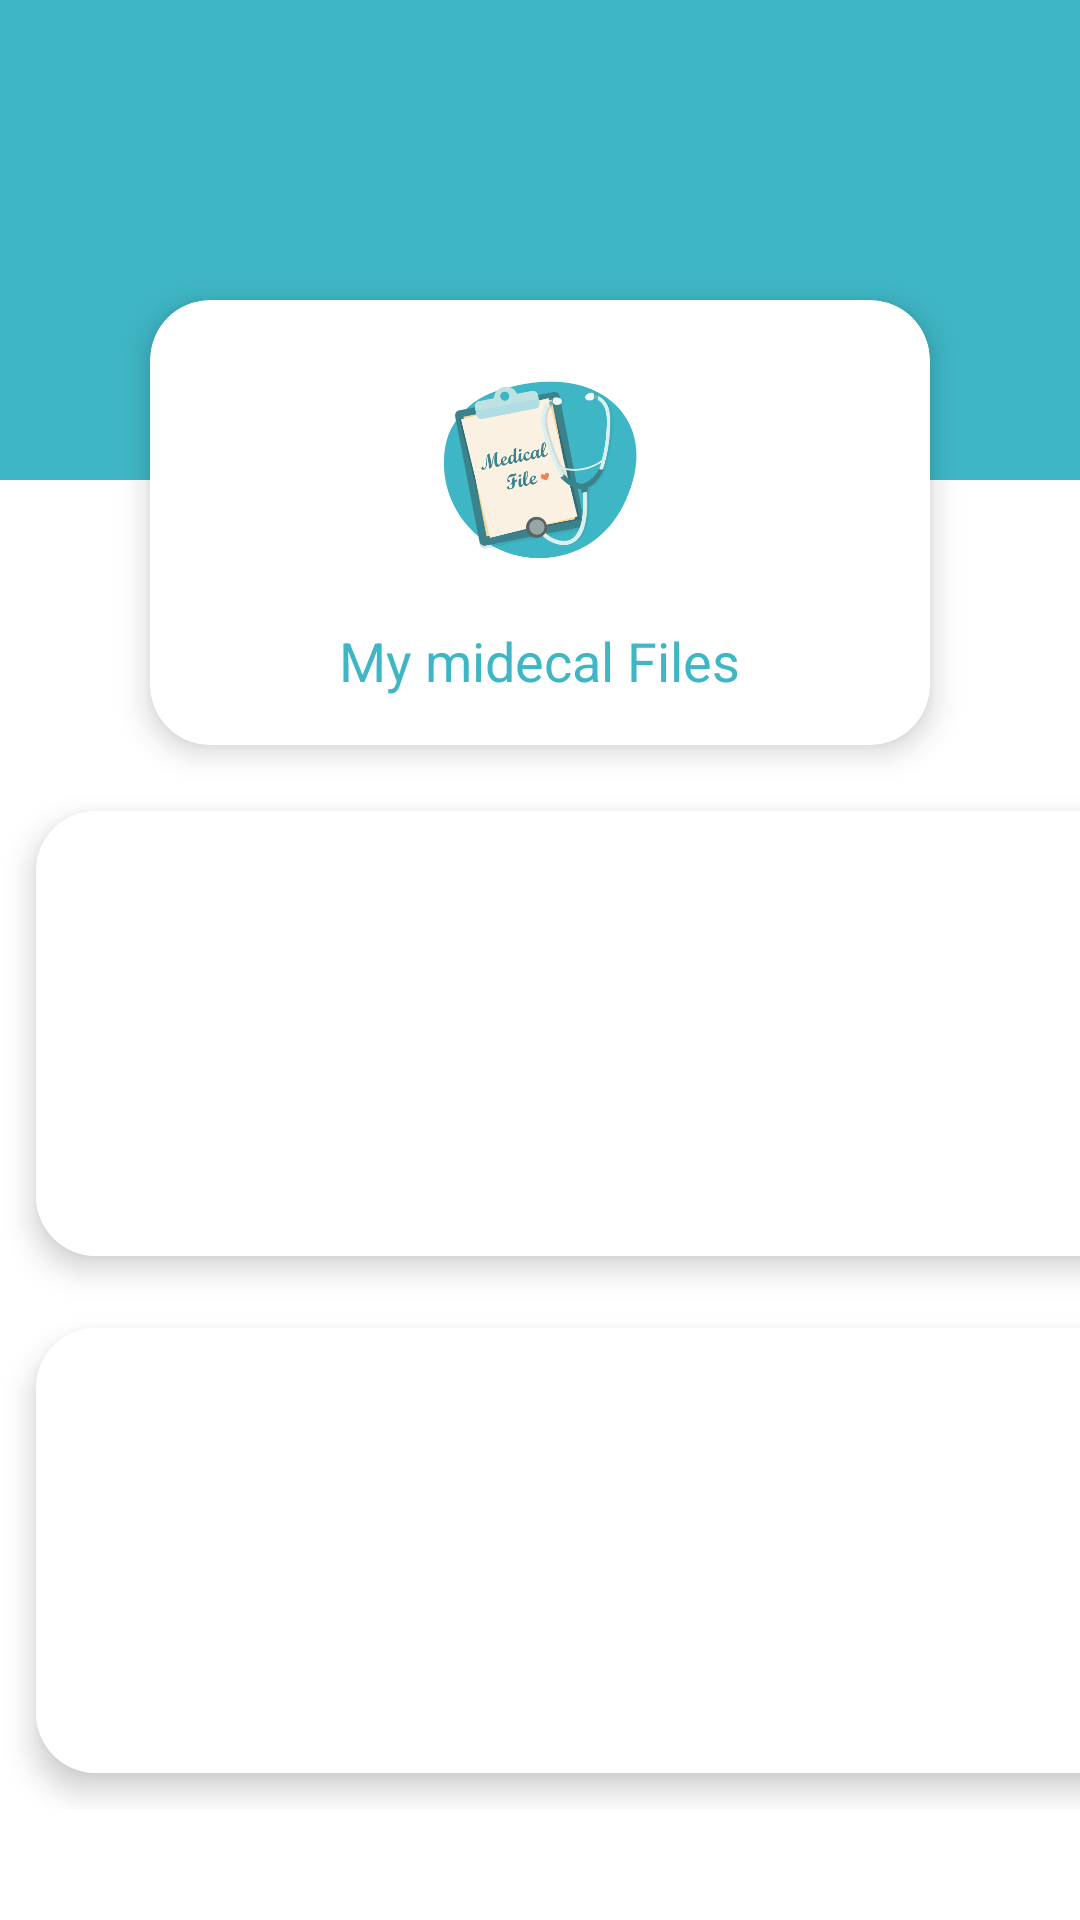

Write the Android layout XML for this screen, with the resource values it uses.
<!-- AndroidManifest.xml: application theme AppTheme -->
<!-- res/layout/fragment_home.xml -->
<?xml version="1.0" encoding="utf-8"?>
<RelativeLayout xmlns:android="http://schemas.android.com/apk/res/android"
    xmlns:app="http://schemas.android.com/apk/res-auto"
    android:layout_width="match_parent"
    android:layout_height="match_parent">

    <LinearLayout
        android:layout_width="match_parent"
        android:layout_height="match_parent"
        android:orientation="vertical">

        <View
            android:layout_width="match_parent"
            android:layout_height="0dp"
            android:layout_weight="1"
            android:background="@color/colorPrimary" />

        <View
            android:layout_width="match_parent"
            android:layout_height="0dp"
            android:layout_weight="3"
            android:background="@color/white" />
    </LinearLayout>
    <androidx.core.widget.NestedScrollView
        android:layout_width="match_parent"
        android:layout_height="match_parent">

    <LinearLayout
        android:layout_width="match_parent"
        android:layout_height="match_parent"
        android:orientation="vertical">

        <androidx.cardview.widget.CardView
            android:id="@+id/crd_file"
            android:layout_width="match_parent"
            android:layout_height="wrap_content"
            android:layout_rowWeight="1"
            android:layout_columnWeight="1"
            android:layout_marginLeft="50dp"
            android:layout_marginTop="100dp"
            android:layout_marginRight="50dp"
            android:layout_marginBottom="10dp"
            app:cardCornerRadius="20dp"
            app:cardElevation="6dp">

            <LinearLayout
                android:layout_width="match_parent"
                android:layout_height="match_parent"
                android:gravity="center"
                android:orientation="vertical"
                android:padding="16dp">

                <ImageView
                    android:layout_width="241dp"
                    android:layout_height="80dp"
                    android:src="@mipmap/logo" />

                <TextView
                    android:layout_width="wrap_content"
                    android:layout_height="wrap_content"
                    android:layout_marginTop="12dp"
                    android:text="@string/my_midecal_files"
                    android:textColor="@color/colorPrimary"
                    android:textSize="18sp" />

            </LinearLayout>

        </androidx.cardview.widget.CardView>

        <GridLayout
            android:layout_width="match_parent"
            android:layout_height="wrap_content"
            android:alignmentMode="alignMargins"
            android:columnCount="2"
            android:columnOrderPreserved="false"
            android:rowCount="2">

            <androidx.cardview.widget.CardView
                android:id="@+id/crd_disease"
                android:layout_width="wrap_content"
                android:layout_height="wrap_content"
                android:layout_rowWeight="1"
                android:layout_columnWeight="1"
                android:layout_margin="12dp"
                app:cardCornerRadius="20dp"
                app:cardElevation="6dp">

                <LinearLayout
                    android:layout_width="match_parent"
                    android:layout_height="match_parent"
                    android:background="@color/white"
                    android:gravity="center"
                    android:orientation="vertical"
                    android:padding="16dp">

                    <ImageView
                        android:layout_width="80dp"
                        android:layout_height="80dp"
                        android:src="@drawable/doc" />

                    <TextView
                        android:layout_width="wrap_content"
                        android:layout_height="wrap_content"
                        android:layout_marginTop="12dp"
                        android:text="@string/past_diseases"
                        android:textColor="@color/colorPrimary"
                        android:textSize="18sp" />

                </LinearLayout>

            </androidx.cardview.widget.CardView>

            <androidx.cardview.widget.CardView
                android:id="@+id/crd_examine"
                android:layout_width="wrap_content"
                android:layout_height="wrap_content"
                android:layout_rowWeight="1"
                android:layout_columnWeight="1"
                android:layout_margin="12dp"
                app:cardCornerRadius="20dp"
                app:cardElevation="6dp">
                <LinearLayout
                    android:layout_width="match_parent"
                    android:layout_height="match_parent"
                    android:background="@color/white"
                    android:gravity="center"
                    android:orientation="vertical"
                    android:padding="16dp">

                    <ImageView
                        android:layout_width="114dp"
                        android:layout_height="80dp"
                        android:src="@drawable/examination" />

                    <TextView
                        android:layout_width="wrap_content"
                        android:layout_height="wrap_content"
                        android:layout_marginTop="12dp"
                        android:text="@string/pastexamination"
                        android:textColor="@color/colorPrimary"
                        android:textSize="18sp" />

                </LinearLayout>

            </androidx.cardview.widget.CardView>

            <androidx.cardview.widget.CardView
                android:id="@+id/crd_surg"
                android:layout_width="wrap_content"
                android:layout_height="wrap_content"
                android:layout_rowWeight="1"
                android:layout_columnWeight="1"
                android:layout_margin="12dp"
                app:cardCornerRadius="20dp"
                app:cardElevation="6dp"

                >

                <LinearLayout
                    android:layout_width="match_parent"
                    android:layout_height="match_parent"
                    android:background="@color/white"
                    android:gravity="center"
                    android:orientation="vertical"
                    android:padding="16dp">

                    <ImageView
                        android:layout_width="108dp"
                        android:layout_height="80dp"
                        android:src="@drawable/sergury" />

                    <TextView
                        android:layout_width="wrap_content"
                        android:layout_height="wrap_content"
                        android:layout_marginTop="12dp"
                        android:text="@string/surgeries"
                        android:textColor="@color/colorPrimary"
                        android:textSize="18sp" />

                </LinearLayout>

            </androidx.cardview.widget.CardView>

            <androidx.cardview.widget.CardView
                android:id="@+id/crd_drug"
                android:layout_width="wrap_content"
                android:layout_height="wrap_content"
                android:layout_rowWeight="1"
                android:layout_columnWeight="1"
                android:layout_margin="12dp"
                app:cardCornerRadius="20dp"
                app:cardElevation="6dp"

                >

                <LinearLayout
                    android:layout_width="match_parent"
                    android:layout_height="match_parent"
                    android:background="@color/white"
                    android:gravity="center"
                    android:orientation="vertical"
                    android:padding="16dp">

                    <ImageView
                        android:layout_width="120dp"
                        android:layout_height="80dp"
                        android:src="@drawable/drug" />

                    <TextView
                        android:layout_width="wrap_content"
                        android:layout_height="wrap_content"
                        android:layout_marginTop="12dp"
                        android:text="@string/my_drugs"
                        android:textColor="@color/colorPrimary"
                        android:textSize="18sp" />

                </LinearLayout>

            </androidx.cardview.widget.CardView>

        </GridLayout>
    </LinearLayout>
    </androidx.core.widget.NestedScrollView>

</RelativeLayout>
<!-- resources referenced by this layout -->
<resources>
  <color name="colorPrimary">#3FB6C5</color>
  <color name="white">#FFFFFF</color>
  <!-- drawable doc: jpg bitmap (drawable-v24, 436857 bytes) -->
  <!-- drawable drug: jpg bitmap (drawable-v24, 568350 bytes) -->
  <!-- drawable examination: jpg bitmap (drawable-v24, 38603 bytes) -->
  <!-- drawable sergury: jpg bitmap (drawable-v24, 83347 bytes) -->
  <!-- mipmap logo: png bitmap (mipmap-hdpi, 29149 bytes) -->
  <string name="my_drugs">My Drugs</string>
  <string name="my_midecal_files">My midecal Files</string>
  <string name="past_diseases">Past Diseases</string>
  <string name="pastexamination">Past Examination</string>
  <string name="surgeries">Surgeries</string>
  <style name="AppTheme" parent="Theme.AppCompat.Light.NoActionBar">
          
          <item name="colorPrimary">@color/colorPrimary</item>
          <item name="colorPrimaryDark">@color/colorPrimaryDark</item>
          <item name="colorAccent">@color/colorAccent</item>
      </style>
  <color name="colorPrimaryDark">#3C858E</color>
  <color name="colorAccent">#3C858E</color>
</resources>
